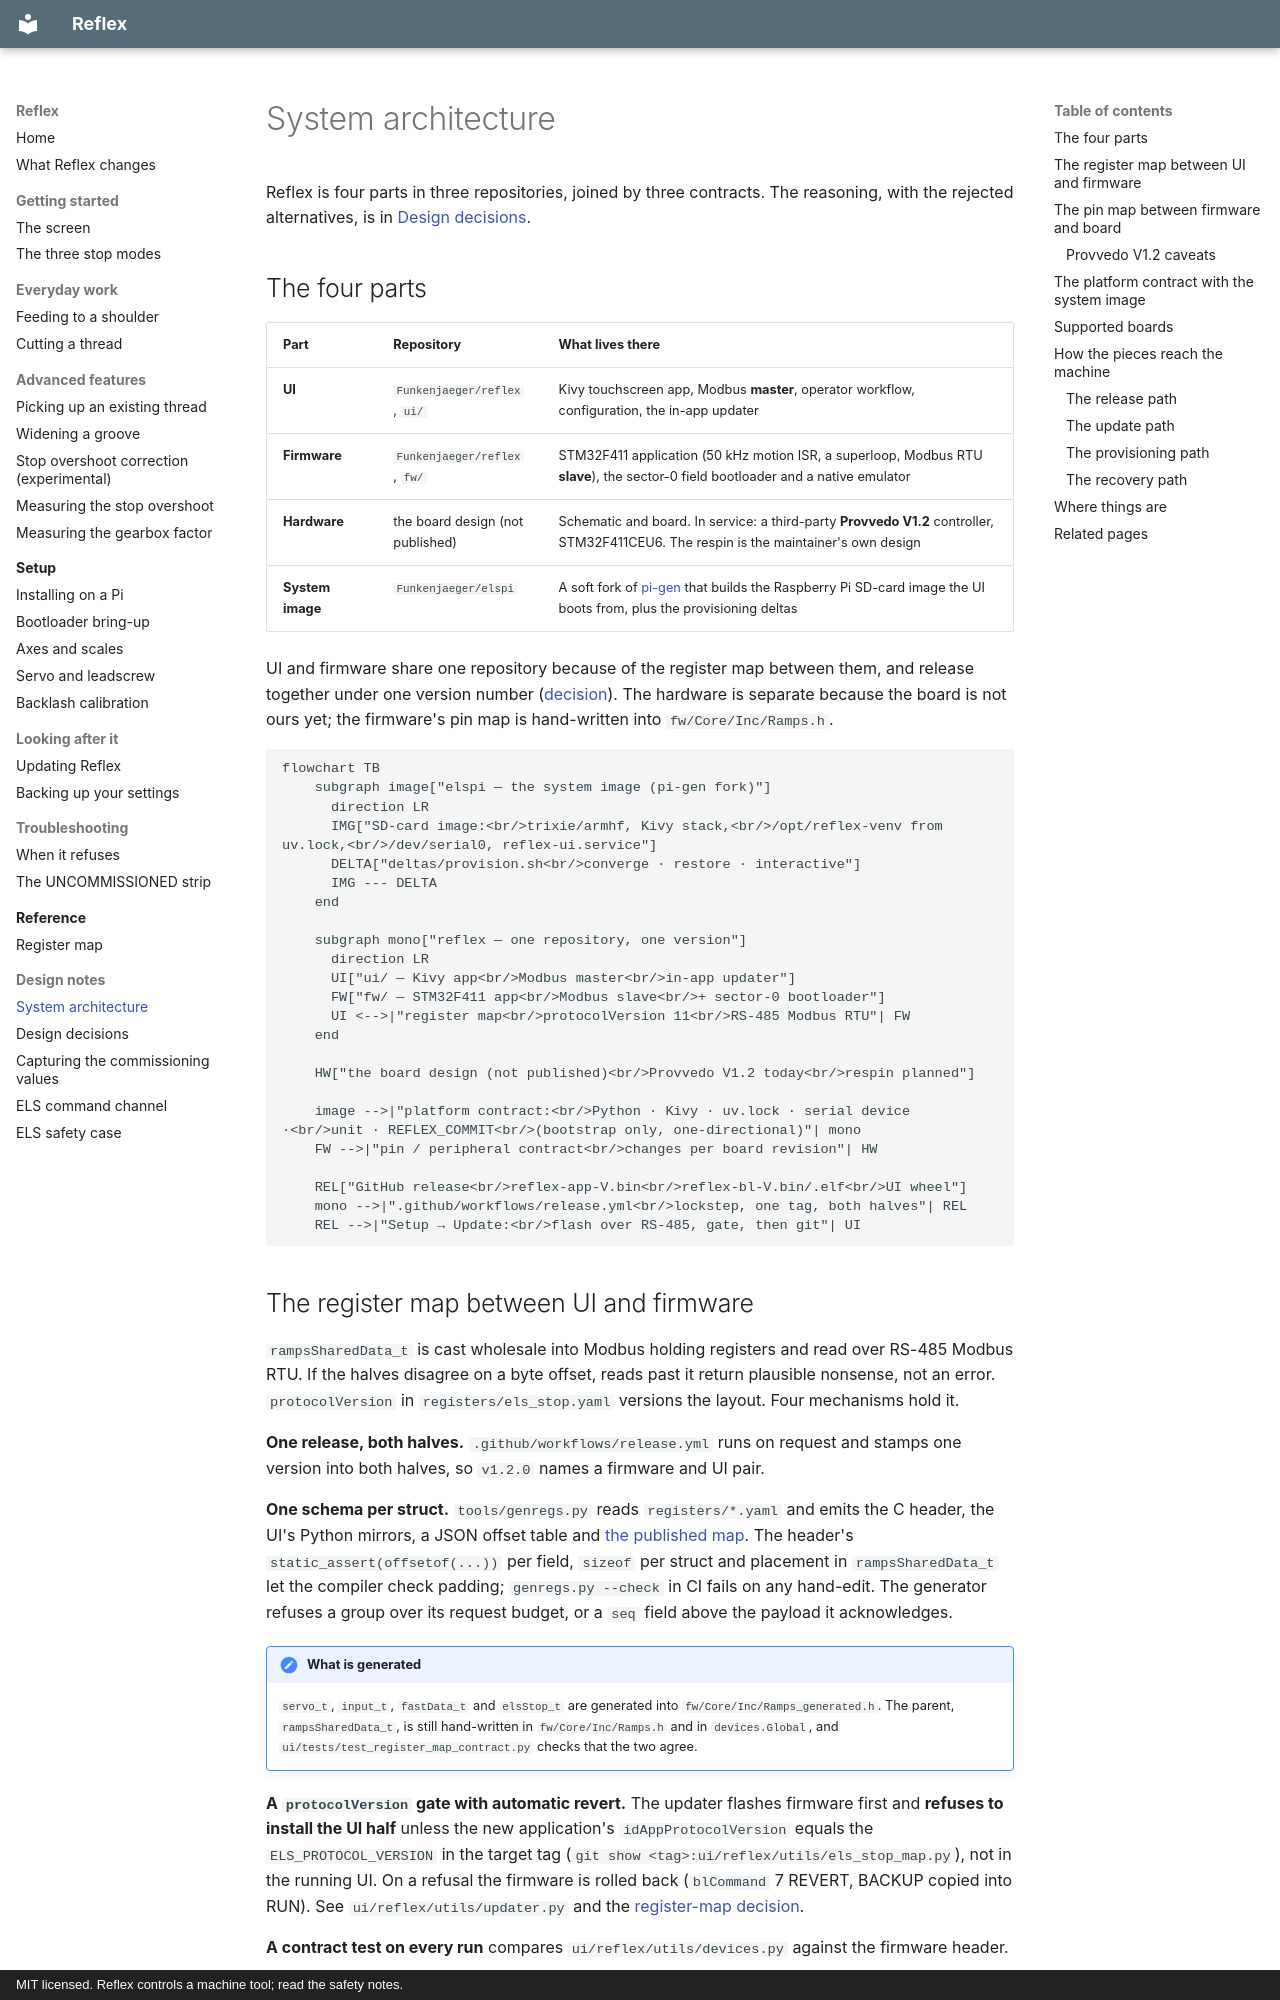

repository: Funkenjaeger/reflex · page: design/architecture/index.html · generator: mkdocs · copyright: MIT licensed. Reflex controls a machine tool; read the safety notes.

# System architecture

Reflex is four parts in three repositories, joined by three contracts. The
reasoning, with the rejected alternatives, is in
[Design decisions](decisions.md).

## The four parts

| Part | Repository | What lives there |
|---|---|---|
| **UI** | `Funkenjaeger/reflex`, `ui/` | Kivy touchscreen app, Modbus **master**, operator workflow, configuration, the in-app updater |
| **Firmware** | `Funkenjaeger/reflex`, `fw/` | STM32F411 application (50 kHz motion ISR, a superloop, Modbus RTU **slave**), the sector-0 field bootloader and a native emulator |
| **Hardware** | the board design (not published) | Schematic and board. In service: a third-party **Provvedo V1.2** controller, STM32F411CEU6. The respin is the maintainer's own design |
| **System image** | `Funkenjaeger/elspi` | A soft fork of [pi-gen](https://github.com/RPi-Distro/pi-gen) that builds the Raspberry Pi SD-card image the UI boots from, plus the provisioning deltas |

UI and firmware share one repository because of the register map between them,
and release together under one version number
([decision](decisions.md#one-repository-for-firmware-and-ui)).
The hardware is separate because the board is not ours yet; the firmware's pin
map is hand-written into `fw/Core/Inc/Ramps.h`.

```mermaid
flowchart TB
    subgraph image["elspi — the system image (pi-gen fork)"]
      direction LR
      IMG["SD-card image:<br/>trixie/armhf, Kivy stack,<br/>/opt/reflex-venv from uv.lock,<br/>/dev/serial0, reflex-ui.service"]
      DELTA["deltas/provision.sh<br/>converge · restore · interactive"]
      IMG --- DELTA
    end

    subgraph mono["reflex — one repository, one version"]
      direction LR
      UI["ui/ — Kivy app<br/>Modbus master<br/>in-app updater"]
      FW["fw/ — STM32F411 app<br/>Modbus slave<br/>+ sector-0 bootloader"]
      UI <-->|"register map<br/>protocolVersion 11<br/>RS-485 Modbus RTU"| FW
    end

    HW["the board design (not published)<br/>Provvedo V1.2 today<br/>respin planned"]

    image -->|"platform contract:<br/>Python · Kivy · uv.lock · serial device ·<br/>unit · REFLEX_COMMIT<br/>(bootstrap only, one-directional)"| mono
    FW -->|"pin / peripheral contract<br/>changes per board revision"| HW

    REL["GitHub release<br/>reflex-app-V.bin<br/>reflex-bl-V.bin/.elf<br/>UI wheel"]
    mono -->|".github/workflows/release.yml<br/>lockstep, one tag, both halves"| REL
    REL -->|"Setup → Update:<br/>flash over RS-485, gate, then git"| UI
```
